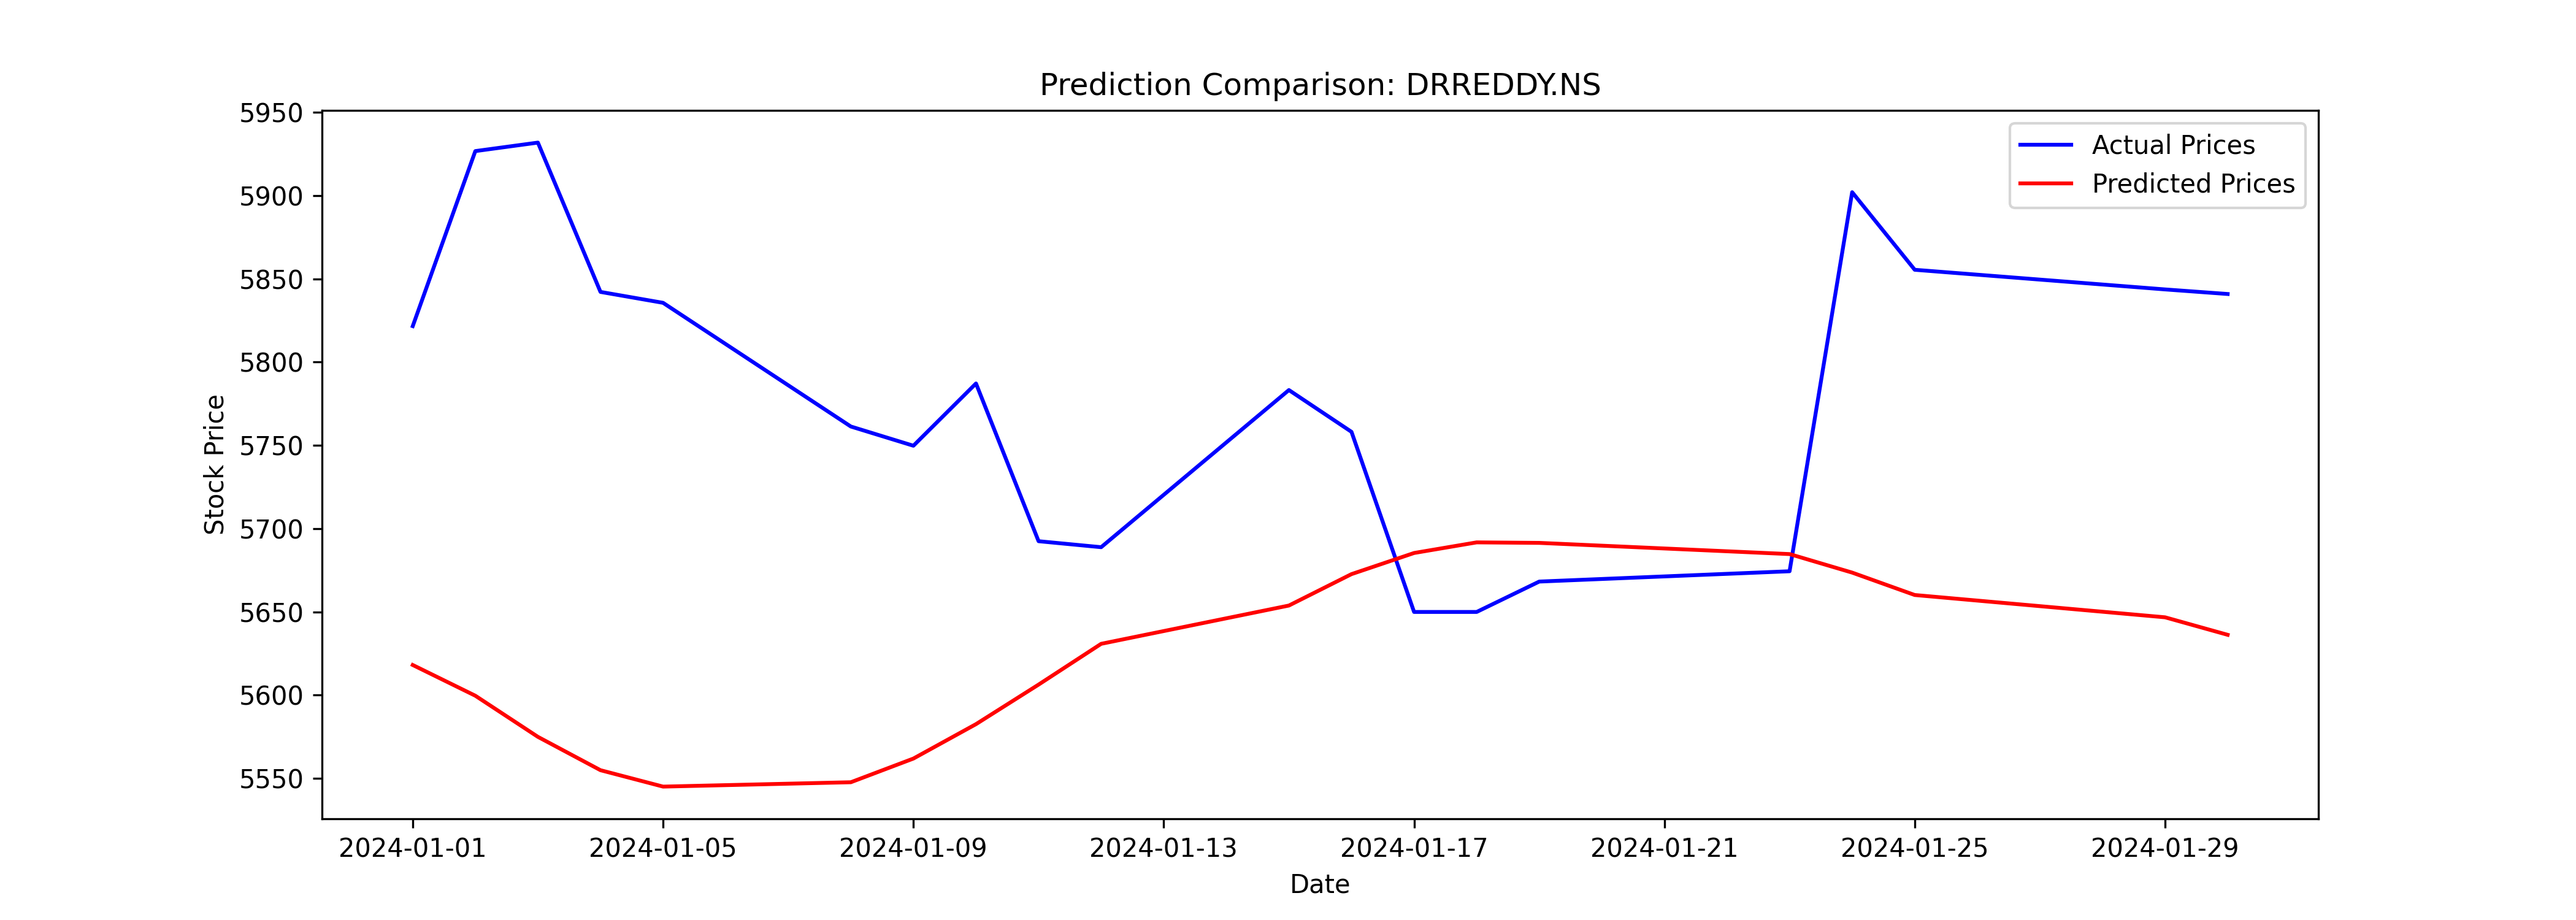

The file beside this chart, header and first rows:
Date, Close, Predicted
2024-01-01, 5822, 5618
2024-01-02, 5927, 5600
2024-01-03, 5932, 5575
2024-01-04, 5842, 5555
2024-01-05, 5836, 5545
2024-01-08, 5761, 5548
2024-01-09, 5750, 5562
2024-01-10, 5787, 5583
2024-01-11, 5692, 5606
2024-01-12, 5689, 5631
2024-01-15, 5783, 5654
2024-01-16, 5758, 5673
2024-01-17, 5650, 5685
2024-01-18, 5650, 5692
2024-01-19, 5668, 5691
2024-01-23, 5674, 5685
2024-01-24, 5902, 5674
2024-01-25, 5856, 5660
2024-01-29, 5844, 5647
2024-01-30, 5841, 5636
